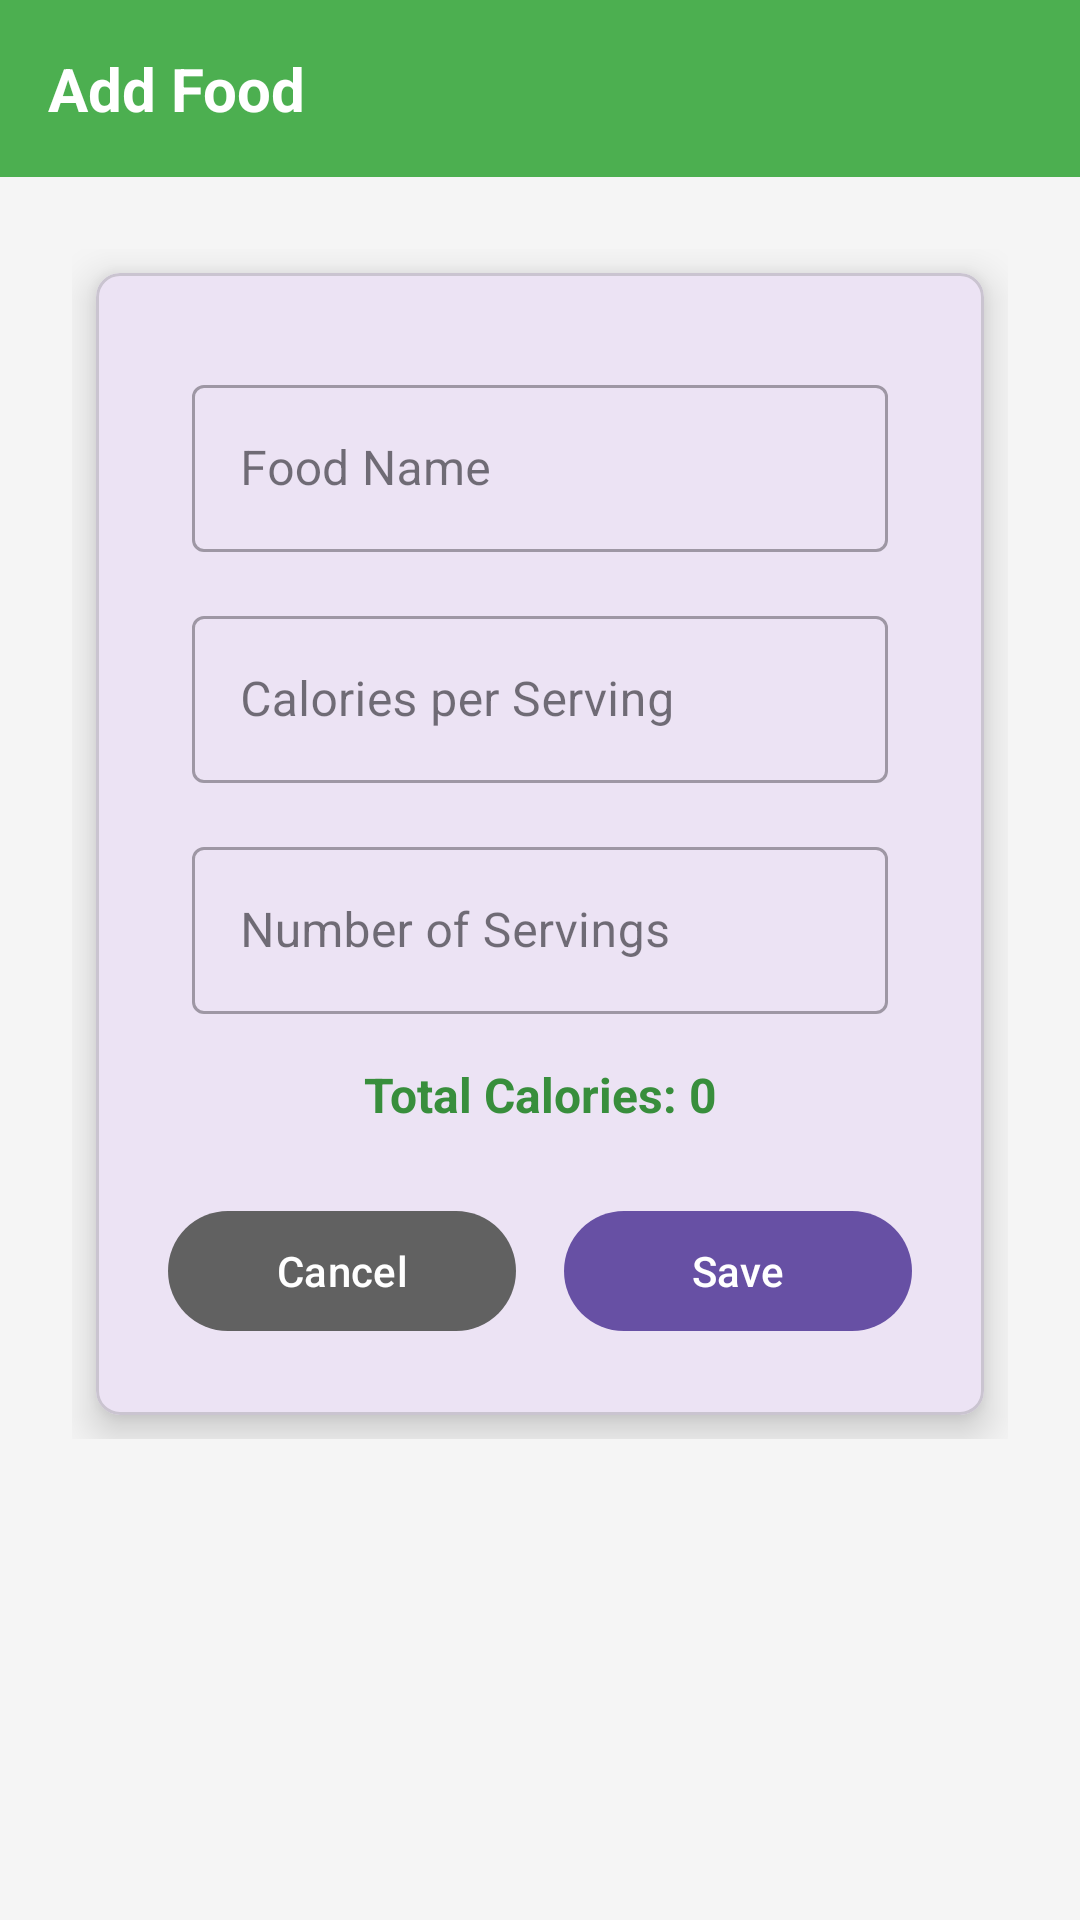

Android layout source for this screen:
<!-- AndroidManifest.xml: application theme Theme.Material3.DayNight -->
<!-- res/layout/activity_add_food.xml -->
<?xml version="1.0" encoding="utf-8"?>
<LinearLayout xmlns:android="http://schemas.android.com/apk/res/android"
    xmlns:app="http://schemas.android.com/apk/res-auto"
    xmlns:tools="http://schemas.android.com/tools"
    android:layout_width="match_parent"
    android:layout_height="match_parent"
    android:orientation="vertical"
    android:background="@color/light_gray"
    tools:context=".AddFoodActivity">

    
    <LinearLayout
        android:layout_width="match_parent"
        android:layout_height="wrap_content"
        android:orientation="horizontal"
        android:padding="16dp"
        android:background="@color/green_500"
        android:gravity="center_vertical">

        <TextView
            android:layout_width="0dp"
            android:layout_height="wrap_content"
            android:layout_weight="1"
            android:text="@string/add_food_title"
            android:textSize="20sp"
            android:textStyle="bold"
            android:textColor="@color/white" />

    </LinearLayout>

    <ScrollView
        android:layout_width="match_parent"
        android:layout_height="match_parent">

        <LinearLayout
            android:layout_width="match_parent"
            android:layout_height="wrap_content"
            android:orientation="vertical"
            android:padding="24dp">

            <com.google.android.material.card.MaterialCardView
                android:layout_width="match_parent"
                android:layout_height="wrap_content"
                style="@style/CardStyle"
                app:cardElevation="8dp">

                <LinearLayout
                    android:layout_width="match_parent"
                    android:layout_height="wrap_content"
                    android:orientation="vertical"
                    android:padding="24dp">

                    <com.google.android.material.textfield.TextInputLayout
                        android:id="@+id/foodNameLayout"
                        style="@style/EditTextStyle"
                        android:hint="@string/food_name">

                        <com.google.android.material.textfield.TextInputEditText
                            android:id="@+id/etFoodName"
                            android:layout_width="match_parent"
                            android:layout_height="wrap_content"
                            android:inputType="text"
                            android:maxLines="1" />

                    </com.google.android.material.textfield.TextInputLayout>

                    <com.google.android.material.textfield.TextInputLayout
                        android:id="@+id/caloriesLayout"
                        style="@style/EditTextStyle"
                        android:hint="@string/calories_per_serving">

                        <com.google.android.material.textfield.TextInputEditText
                            android:id="@+id/etCaloriesPerServing"
                            android:layout_width="match_parent"
                            android:layout_height="wrap_content"
                            android:inputType="number"
                            android:maxLines="1" />

                    </com.google.android.material.textfield.TextInputLayout>

                    <com.google.android.material.textfield.TextInputLayout
                        android:id="@+id/servingsLayout"
                        style="@style/EditTextStyle"
                        android:hint="@string/servings">

                        <com.google.android.material.textfield.TextInputEditText
                            android:id="@+id/etServings"
                            android:layout_width="match_parent"
                            android:layout_height="wrap_content"
                            android:inputType="numberDecimal"
                            android:maxLines="1" />

                    </com.google.android.material.textfield.TextInputLayout>

                    
                    <TextView
                        android:id="@+id/tvTotalCalories"
                        android:layout_width="match_parent"
                        android:layout_height="wrap_content"
                        android:text="Total Calories: 0"
                        android:textSize="16sp"
                        android:textStyle="bold"
                        android:textColor="@color/green_700"
                        android:layout_margin="8dp"
                        android:gravity="center" />

                    <LinearLayout
                        android:layout_width="match_parent"
                        android:layout_height="wrap_content"
                        android:orientation="horizontal"
                        android:layout_marginTop="16dp">

                        <com.google.android.material.button.MaterialButton
                            android:id="@+id/btnCancel"
                            android:layout_width="0dp"
                            android:layout_height="wrap_content"
                            android:layout_weight="1"
                            android:layout_marginEnd="8dp"
                            android:text="@string/cancel"
                            app:backgroundTint="@color/dark_gray" />

                        <com.google.android.material.button.MaterialButton
                            android:id="@+id/btnSave"
                            android:layout_width="0dp"
                            android:layout_height="wrap_content"
                            android:layout_weight="1"
                            android:layout_marginStart="8dp"
                            android:text="@string/save" />

                    </LinearLayout>

                </LinearLayout>

            </com.google.android.material.card.MaterialCardView>

        </LinearLayout>

    </ScrollView>

</LinearLayout>
<!-- resources referenced by this layout -->
<resources>
  <color name="dark_gray">#616161</color>
  <color name="green_500">#4CAF50</color>
  <color name="green_700">#388E3C</color>
  <color name="light_gray">#F5F5F5</color>
  <color name="white">#FFFFFFFF</color>
  <string name="add_food_title">Add Food</string>
  <string name="calories_per_serving">Calories per Serving</string>
  <string name="cancel">Cancel</string>
  <string name="food_name">Food Name</string>
  <string name="save">Save</string>
  <string name="servings">Number of Servings</string>
  <style name="CardStyle" parent="Widget.MaterialComponents.CardView">
          <item name="cardCornerRadius">8dp</item>
          <item name="cardElevation">4dp</item>
          <item name="android:layout_margin">8dp</item>
      </style>
  <style name="EditTextStyle" parent="Widget.MaterialComponents.TextInputLayout.OutlinedBox">
          <item name="android:layout_width">match_parent</item>
          <item name="android:layout_height">wrap_content</item>
          <item name="android:layout_margin">8dp</item>
      </style>
</resources>
